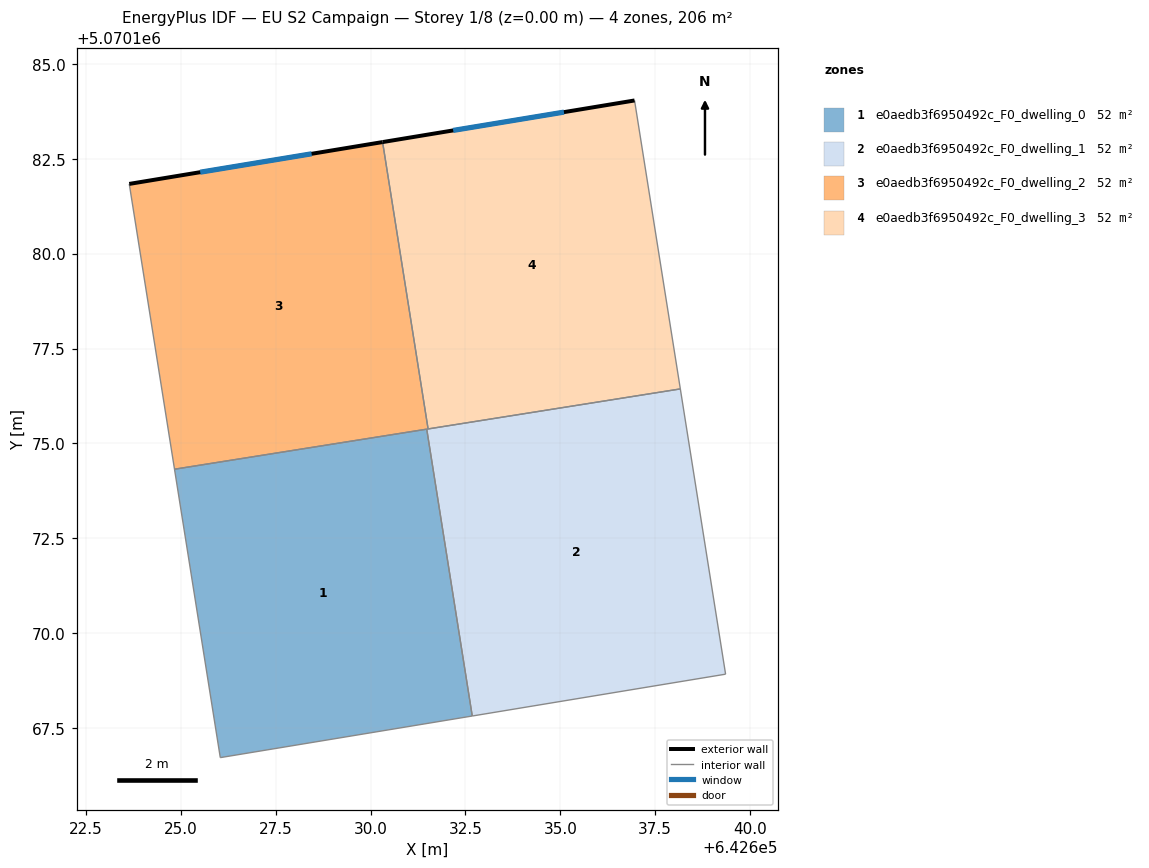
=== STOREY PLAN SPEC (per zone: floor XY polygon, exterior-wall plan segments, windows/doors) ===
zone 1: e0aedb3f6950492c_F0_dwelling_0  (51.6 m²)
  floor: (642632.68, 5070167.82) (642631.48, 5070175.38) (642624.84, 5070174.32) (642626.04, 5070166.72)
  interior walls: 4
zone 2: e0aedb3f6950492c_F0_dwelling_1  (51.6 m²)
  floor: (642639.35, 5070168.92) (642638.16, 5070176.44) (642631.48, 5070175.38) (642632.68, 5070167.82)
  interior walls: 5
zone 3: e0aedb3f6950492c_F0_dwelling_2  (51.6 m²)
  floor: (642631.52, 5070175.38) (642630.32, 5070182.94) (642623.65, 5070181.84) (642624.84, 5070174.32)
  exterior wall: (642623.65, 5070181.84) – (642630.32, 5070182.94)  [6.8 m]
    window: (642625.51, 5070182.14) – (642628.45, 5070182.63)  [3.9 m²]
  interior walls: 4
zone 4: e0aedb3f6950492c_F0_dwelling_3  (51.6 m²)
  floor: (642638.16, 5070176.44) (642636.95, 5070184.03) (642630.32, 5070182.94) (642631.52, 5070175.38)
  exterior wall: (642630.32, 5070182.94) – (642636.95, 5070184.03)  [6.7 m]
    window: (642632.18, 5070183.25) – (642635.10, 5070183.73)  [3.9 m²]
  interior walls: 3

=== DERIVED (storey summary) ===
Building: EU S2 Campaign
Storey: 1 of 8  (floor level z = 0.00 m)
Storey gross floor area: 206.4 m²
Zones on this storey: 4
  - e0aedb3f6950492c_F0_dwelling_0: floor 51.6 m²
  - e0aedb3f6950492c_F0_dwelling_1: floor 51.6 m²
  - e0aedb3f6950492c_F0_dwelling_2: floor 51.6 m²; exterior wall 6.8 m (20.3 m²); 1 window(s) 3.9 m²; WWR 19.3%
  - e0aedb3f6950492c_F0_dwelling_3: floor 51.6 m²; exterior wall 6.7 m (20.2 m²); 1 window(s) 3.9 m²; WWR 19.3%
Zone adjacency (shared interzone walls):
  - e0aedb3f6950492c_F0_dwelling_0 ↔ e0aedb3f6950492c_F0_dwelling_1
  - e0aedb3f6950492c_F0_dwelling_0 ↔ e0aedb3f6950492c_F0_dwelling_2
  - e0aedb3f6950492c_F0_dwelling_1 ↔ e0aedb3f6950492c_F0_dwelling_2
  - e0aedb3f6950492c_F0_dwelling_1 ↔ e0aedb3f6950492c_F0_dwelling_3
  - e0aedb3f6950492c_F0_dwelling_2 ↔ e0aedb3f6950492c_F0_dwelling_3